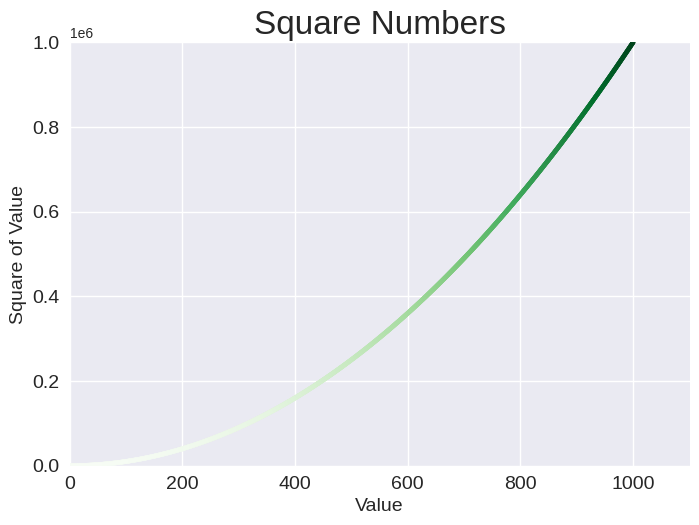

Reproduce this figure in Python.
#-------------------------------------------------------------------------------
# To plot a single point, pass the single x- and y-values of the point to scatter():
#-------------------------------------------------------------------------------
import matplotlib.pyplot as plt

# x_values = [1, 2, 3, 4, 5]
# y_values = [1, 4, 9, 16, 25]
# plt.style.use('seaborn-v0_8')
# fig, ax = plt.subplots()
# ax.scatter(x_values, y_values, s=200)

# # Set chart title and label axises.
# ax.set_title("Square Numbers", fontsize=24)
# ax.set_xlabel("Value", fontsize=14)
# ax.set_ylabel("Square of Value", fontsize=14)

# # Set size of tick lablels.
# ax.tick_params(labelsize=14)

# plt.show()

#-------------------------------------------------------------------------------
# Plotting a series of points with scatter():
#-------------------------------------------------------------------------------
x_values = range(1, 1001)
y_values = [x**2 for x in x_values]
plt.style.use('seaborn-v0_8')
fig, ax = plt.subplots()
ax.scatter(x_values, y_values, c=y_values, cmap=plt.cm.Greens, s=10)

# Set chart title and label axises.
ax.set_title("Square Numbers", fontsize=24)
ax.set_xlabel("Value", fontsize=14)
ax.set_ylabel("Square of Value", fontsize=14)

# Set the range for each axis.
ax.axis([0, 1100, 0, 1_000_000])
# Set size of tick labels.
ax.tick_params(labelsize=14)

# plt.show()
plt.savefig("squares_plot.png", bbox_inches='tight')